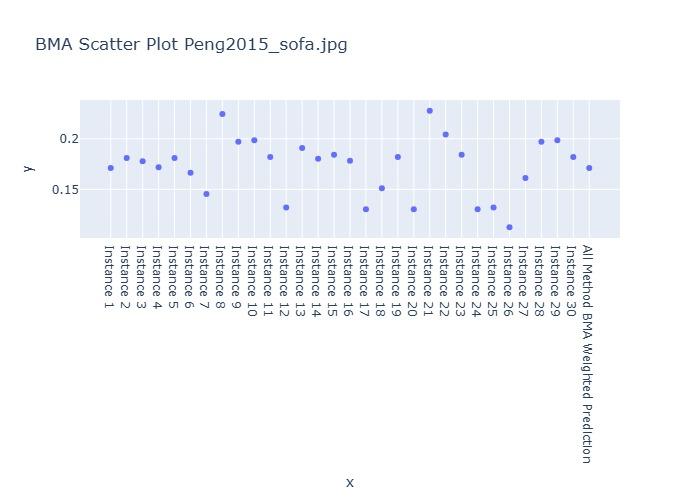

The data file committed next to this chart (first rows):
Instance, BMA Weighted Prediction
Instance 1, 0.171
Instance 2, 0.1811
Instance 3, 0.1779
Instance 4, 0.1719
Instance 5, 0.1809
Instance 6, 0.1665
Instance 7, 0.1455
Instance 8, 0.2245
Instance 9, 0.197
Instance 10, 0.1986
Instance 11, 0.1821
Instance 12, 0.132
Instance 13, 0.1909
Instance 14, 0.1803
Instance 15, 0.1841
Instance 16, 0.1782
Instance 17, 0.1304
Instance 18, 0.151
Instance 19, 0.1821
Instance 20, 0.1304
Instance 21, 0.2278
Instance 22, 0.2043
Instance 23, 0.1841
Instance 24, 0.1304
Instance 25, 0.132
Instance 26, 0.1125
Instance 27, 0.1612
Instance 28, 0.197
Instance 29, 0.1986
Instance 30, 0.1821
All Method BMA Weighted Prediction, 0.171
